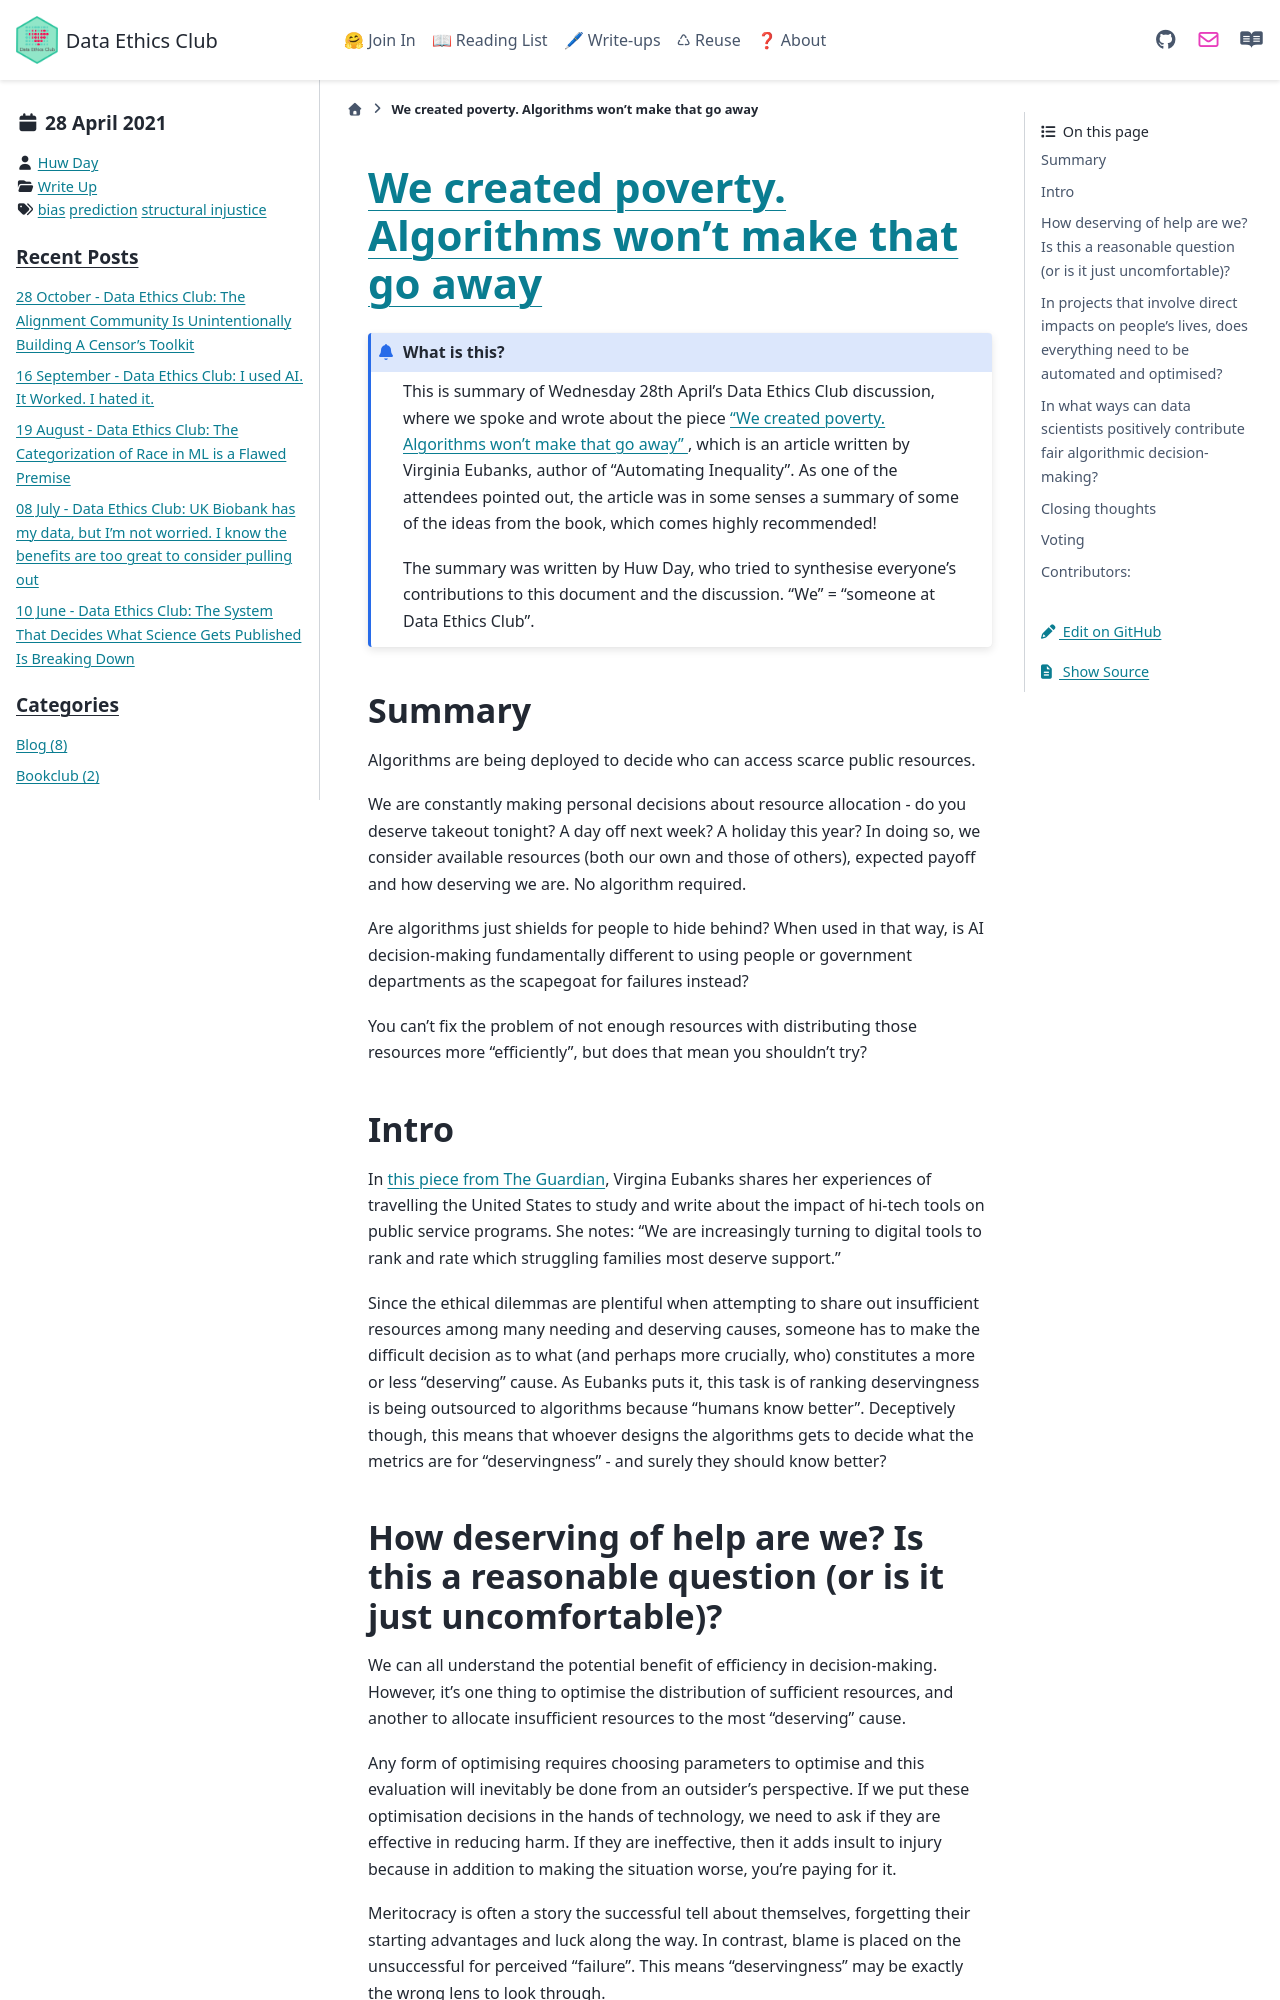

repository: very-good-science/data-ethics-club · page: write_ups/2021-04-28_writeup.html · generator: sphinx

---
blogpost: true
date: April 28, 2021
author: Huw Day
category: Write Up
tags: bias, prediction, structural injustice
---

# [We created poverty. Algorithms won't make that go away](https://www.theguardian.com/commentisfree/2018/may/13/we-created-poverty-algorithms-wont-make-that-go-away)

```{admonition} What is this? 

This is summary of Wednesday 28th April’s Data Ethics Club discussion, where we spoke and wrote about the piece ["We created poverty. Algorithms won't make that go away" ](https://www.theguardian.com/commentisfree/2018/may/13/we-created-poverty-algorithms-wont-make-that-go-away), which is an article written by Virginia Eubanks, author of "Automating Inequality". As one of the attendees pointed out, the article was in some senses a summary of some of the ideas from the book, which comes highly recommended!

The summary was written by Huw Day, who tried to synthesise everyone’s contributions to this document and the discussion. “We” = “someone at Data Ethics Club”.
```

## Summary

Algorithms are being deployed to decide who can access scarce public resources.

We are constantly making personal decisions about resource allocation - do you deserve takeout tonight? 
A day off next week? 
A holiday this year? 
In doing so, we consider available resources (both our own and those of others), expected payoff and how deserving we are. 
No algorithm required. 

Are algorithms just shields for people to hide behind?
When used in that way, is AI decision-making fundamentally different to using people or government departments as the scapegoat for failures instead? 

You can’t fix the problem of not enough resources with distributing those resources more “efficiently”, but does that mean you shouldn’t try?

## Intro

In [this piece from The Guardian](https://www.theguardian.com/commentisfree/2018/may/13/we-created-poverty-algorithms-wont-make-that-go-away), Virgina Eubanks shares her experiences of travelling the United States to study and write about the impact of hi-tech tools on public service programs. 
She notes: "We are increasingly turning to digital tools to rank and rate which struggling families most deserve support." 

Since the ethical dilemmas are plentiful when attempting to share out insufficient resources among many needing and deserving causes, someone has to make the difficult decision as to what (and perhaps more crucially, who) constitutes a more or less "deserving" cause. 
As Eubanks puts it, this task is of ranking deservingness is being outsourced to algorithms because "humans know better". 
Deceptively though, this means that whoever designs the algorithms gets to decide what the metrics are for "deservingness" - and surely they should know better?

## How deserving of help are we? Is this a reasonable question (or is it just uncomfortable)?

We can all understand the potential benefit of efficiency in decision-making.
However, it's one thing to optimise the distribution of sufficient resources, and another to allocate insufficient resources to the most "deserving" cause.

Any form of optimising requires choosing parameters to optimise and this evaluation will inevitably be done from an outsider's perspective. 
If we put these optimisation decisions in the hands of technology, we need to ask if they are effective in reducing harm. 
If they are ineffective, then it adds insult to injury because in addition to making the situation worse, you're paying for it.

Meritocracy is often a story the successful tell about themselves, forgetting their starting advantages and luck along the way. 
In contrast, blame is placed on the unsuccessful for perceived "failure". 
This means "deservingness" may be exactly the wrong lens to look through.
